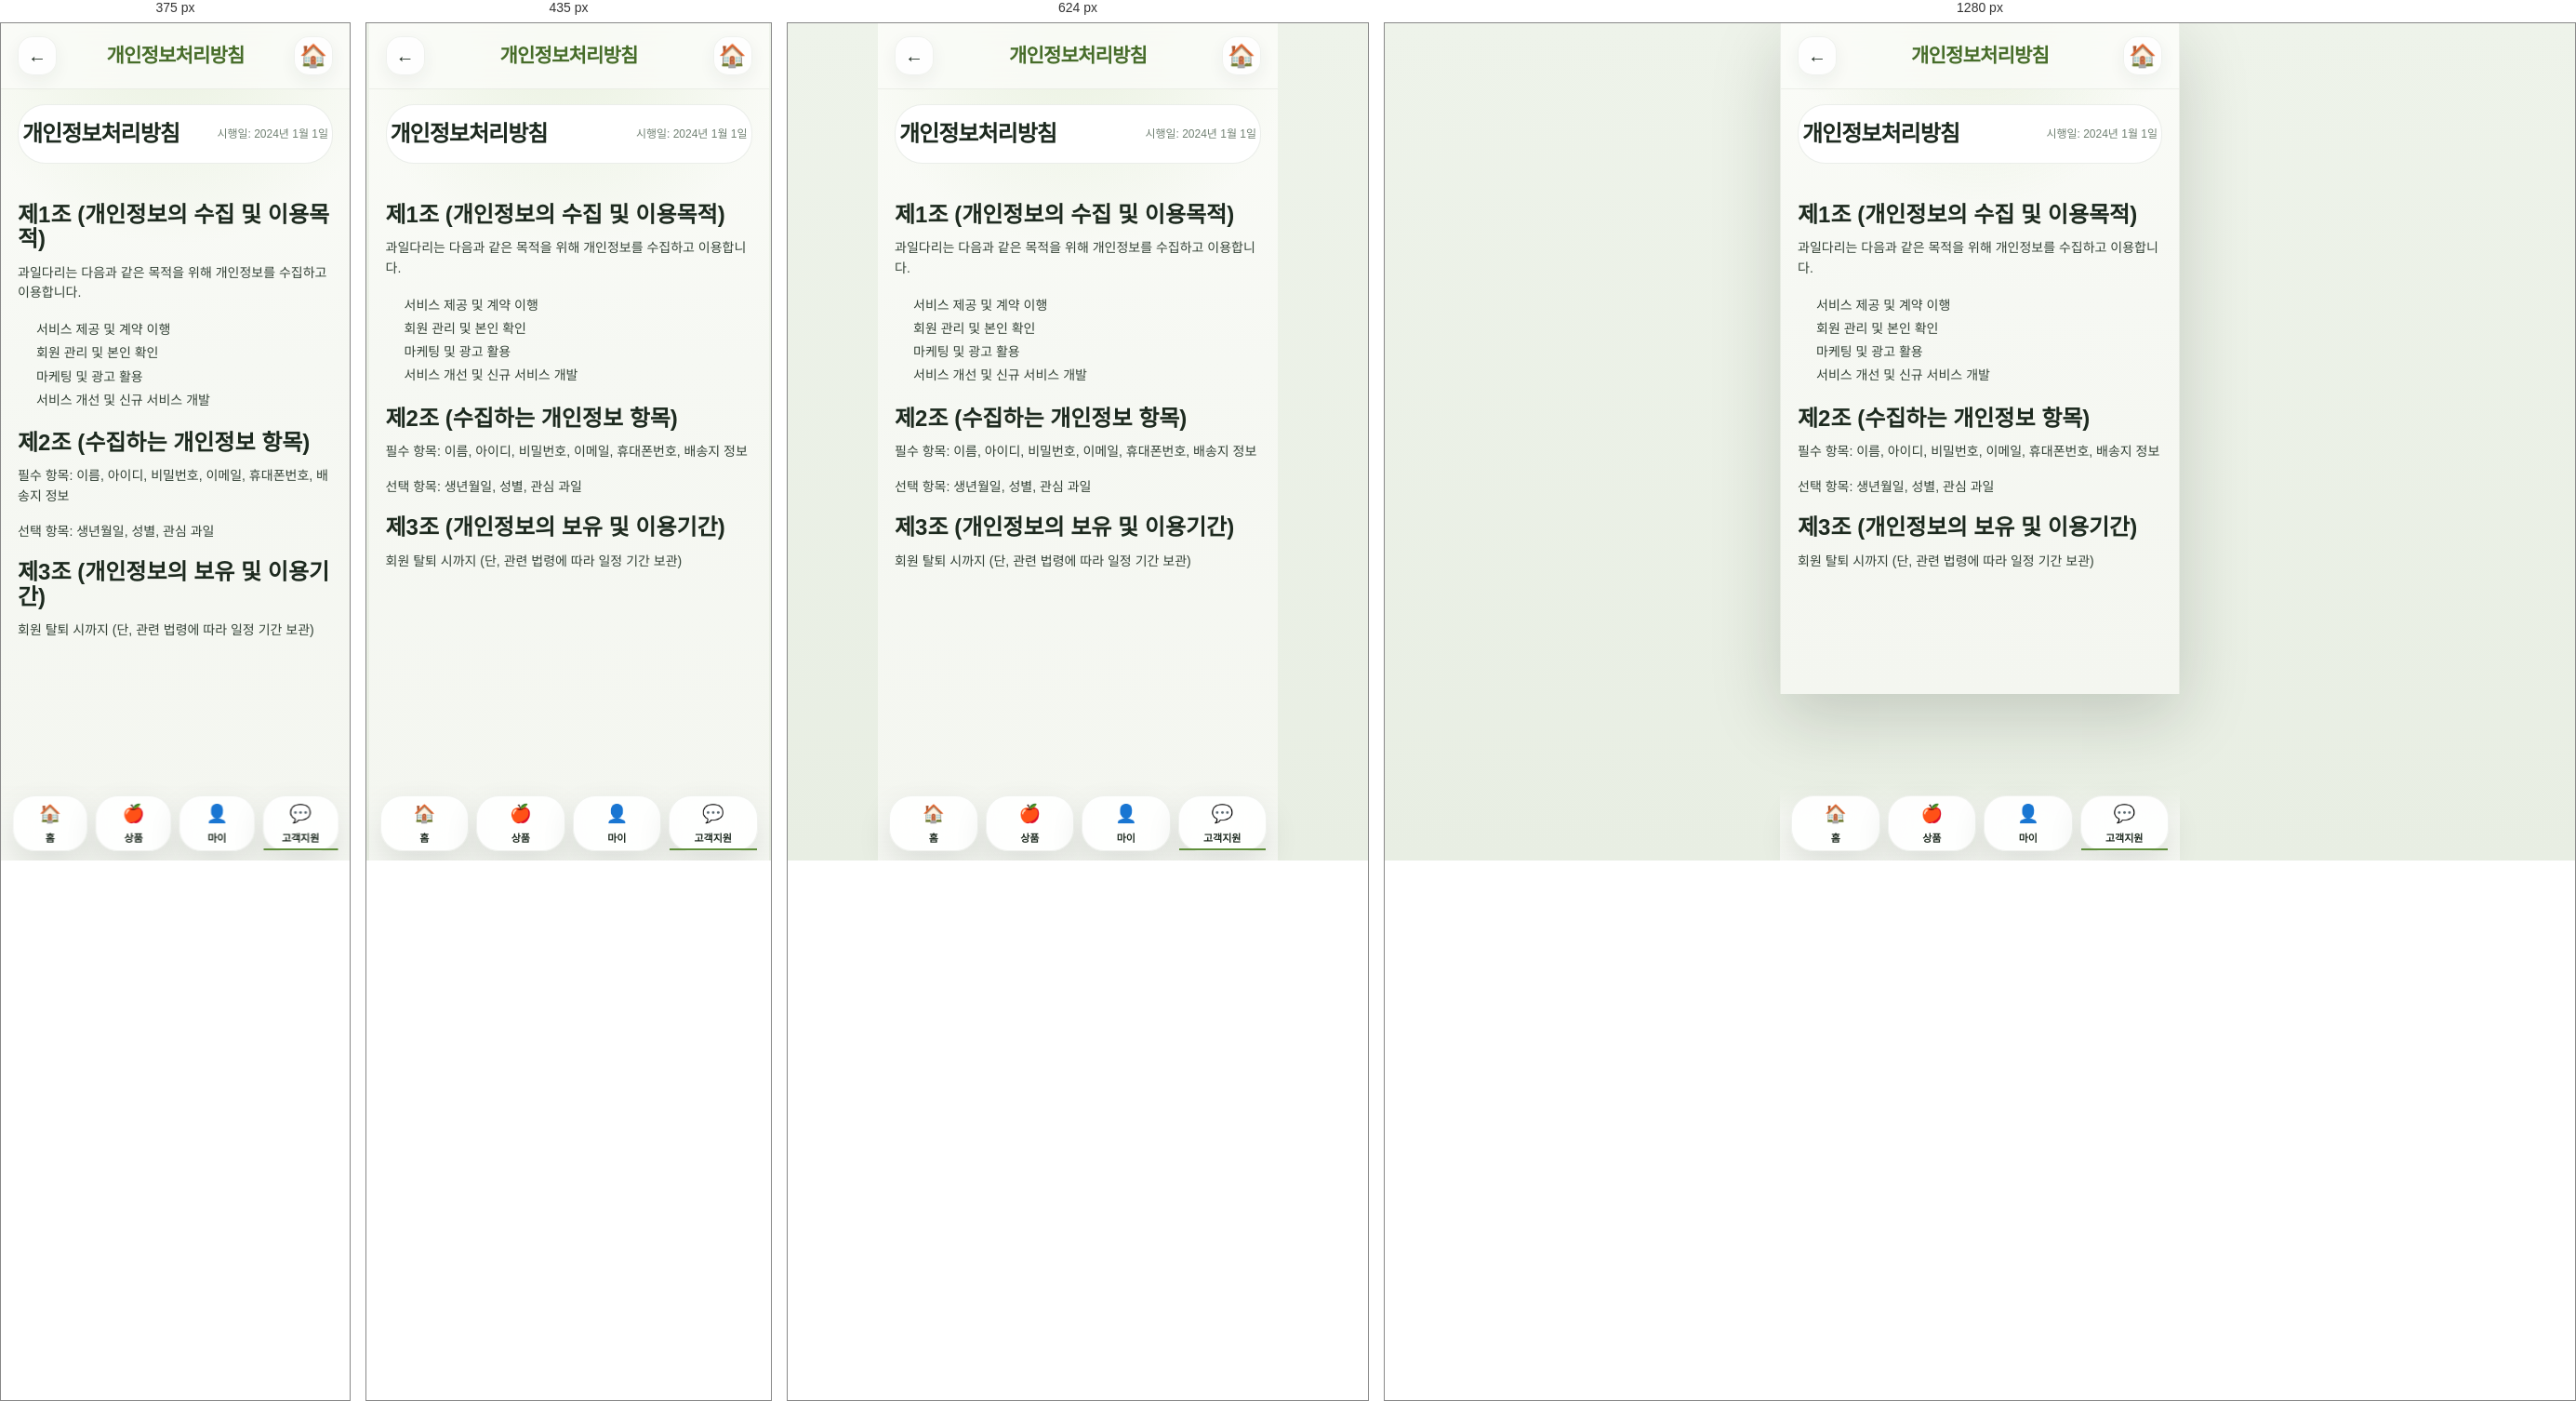
Rendered at 375 px, 435 px, 624 px and 1280 px, left to right.

<!-- file: privacy.html -->
<!DOCTYPE html>
<html lang="ko">
<head>
    <meta charset="UTF-8">
    <meta name="viewport" content="width=device-width, initial-scale=1.0">
    <title>개인정보처리방침 - 과일다리</title>
    <link rel="stylesheet" href="../../styles/design-system.css">
    <link rel="stylesheet" href="../../styles/components.css">
    <link rel="stylesheet" href="../../styles/common-layout.css">
</head>
<body>
    <!-- Header -->
    <header class="header">
        
        <span class="header-back" onclick="history.back()">←</span>
        <h1 class="header-title">개인정보처리방침</h1>
        <div class="header-actions">
            <span class="header-icon">🏠</span>
        </div>
        
    </header>

    <!-- Main Content -->
    <main class="content">
        
            <div class="nav-bar">
                <h2>개인정보처리방침</h2>
                <p class="page-desc">시행일: 2024년 1월 1일</p>
            </div>

            <div class="terms-content" style="line-height: 1.8; font-size: 14px;">
                <h3 style="margin: 20px 0 12px;">제1조 (개인정보의 수집 및 이용목적)</h3>
                <p style="margin-bottom: 16px;">과일다리는 다음과 같은 목적을 위해 개인정보를 수집하고 이용합니다.</p>
                <ul style="padding-left: 20px; margin-bottom: 16px;">
                    <li>서비스 제공 및 계약 이행</li>
                    <li>회원 관리 및 본인 확인</li>
                    <li>마케팅 및 광고 활용</li>
                    <li>서비스 개선 및 신규 서비스 개발</li>
                </ul>

                <h3 style="margin: 20px 0 12px;">제2조 (수집하는 개인정보 항목)</h3>
                <p style="margin-bottom: 16px;">필수 항목: 이름, 아이디, 비밀번호, 이메일, 휴대폰번호, 배송지 정보</p>
                <p style="margin-bottom: 16px;">선택 항목: 생년월일, 성별, 관심 과일</p>

                <h3 style="margin: 20px 0 12px;">제3조 (개인정보의 보유 및 이용기간)</h3>
                <p style="margin-bottom: 16px;">회원 탈퇴 시까지 (단, 관련 법령에 따라 일정 기간 보관)</p>
            </div>
            
    </main>

    <!-- Bottom Navigation -->
    <nav class="bottom-nav">
        <a href="/pages/home/index.html" class="nav-link">
            <span class="icon">🏠</span>
            <span class="label">홈</span>
        </a>
        <a href="/pages/products/index.html" class="nav-link">
            <span class="icon">🍎</span>
            <span class="label">상품</span>
        </a>
        <a href="/pages/mypage/index.html" class="nav-link">
            <span class="icon">👤</span>
            <span class="label">마이</span>
        </a>
        <a href="/pages/support/index.html" class="nav-link active">
            <span class="icon">💬</span>
            <span class="label">고객지원</span>
        </a>
    </nav>
</body>
</html>

/* @media block from components.css */
@media (max-width: 390px) {
  .help-grid,
  .quick-menu-grid {
    grid-template-columns: repeat(3, minmax(0, 1fr));
  }

  .contact-grid,
  .benefits-grid,
  .order-status-grid {
    grid-template-columns: 1fr;
  }

  .profile-stats {
    grid-template-columns: 1fr;
  }
}

/* @media block from common-layout.css */
@media (min-width: 480px) {
    .products-grid {
        grid-template-columns: repeat(2, 1fr);
    }
}

/* @media block from common-layout.css */
@media (min-width: 768px) {
    html,
    body {
        min-height: 100%;
    }

    body {
        border-left: 1px solid rgba(61, 88, 56, 0.08);
        border-right: 1px solid rgba(61, 88, 56, 0.08);
        box-shadow: 0 24px 70px rgba(22, 33, 23, 0.18);
    }
}

/* @media block from common-layout.css */
@media (max-width: 380px) {
    .help-grid,
    .quick-menu-grid,
    .recommend-products,
    .input-row,
    .action-buttons,
    .payment-methods,
    .address-select,
    .security-chips {
        grid-template-columns: repeat(2, minmax(0, 1fr));
    }

    .contact-grid,
    .benefits-grid,
    .order-status-grid,
    .profile-stats {
        grid-template-columns: 1fr;
    }

    .profile-name,
    .membership-title,
    .welcome-title,
    .success-title {
        font-size: 22px;
    }
}